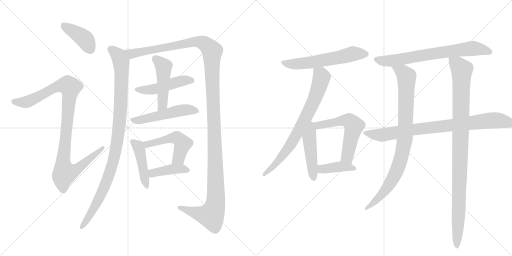
t = 0.00 s
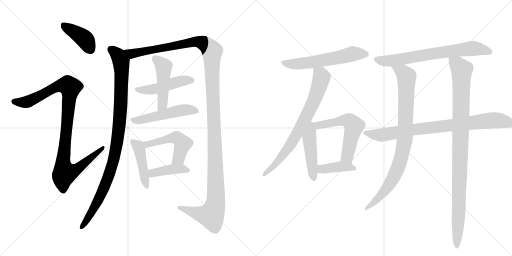
t = 3.07 s
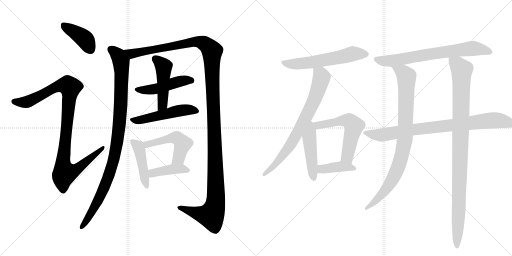
t = 6.14 s
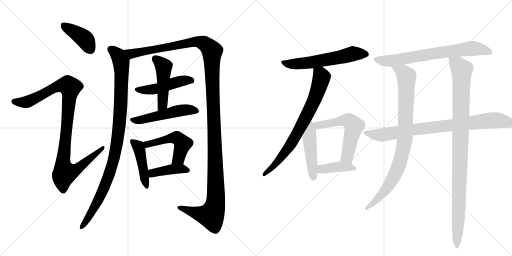
t = 9.21 s
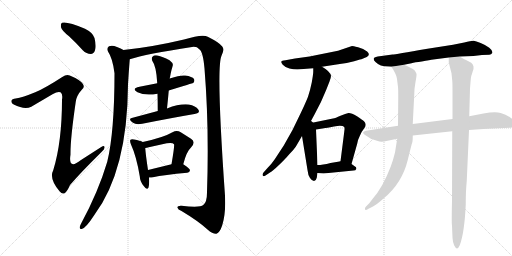
t = 12.28 s
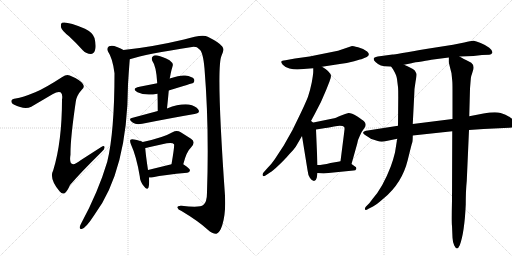
t = 15.35 s

The animated SVG that drew these frames (rendered in a browser with its animation timeline set to each time). Animation: 19 CSS @keyframes rules; one cycle of 15.35 s.

<svg version="1.1" viewBox="0 0 2048 1024" xmlns="http://www.w3.org/2000/svg">
  <g stroke="lightgray" stroke-dasharray="1,1" stroke-width="1" transform="scale(4, 4)">
    <line x1="0" y1="0" x2="256" y2="256"></line>
    <line x1="256" y1="0" x2="0" y2="256"></line>
    <line x1="128" y1="0" x2="128" y2="256"></line>
    <line x1="0" y1="128" x2="256" y2="128"></line>
    <line x1="256" y1="0" x2="512" y2="256"></line>
    <line x1="512" y1="0" x2="256" y2="256"></line>
    <line x1="384" y1="0" x2="384" y2="256"></line>
    <line x1="256" y1="128" x2="512" y2="128"></line>
  </g>
<g transform="scale(1, -1) translate(0, -850)">
   <style type="text/css">
    @keyframes keyframes0 {
      from {
       stroke: black;
       stroke-dashoffset: 407;
       stroke-width: 128;
       }
       57% {
       animation-timing-function: step-end;
       stroke: black;
       stroke-dashoffset: 0;
       stroke-width: 128;
       }
       to {
       stroke: black;
       stroke-width: 1024;
       }
       }
       #make-me-a-hanzi-animation-0 {
         animation: keyframes0 0.581217s both;
         animation-delay: 0.000000s;
         animation-timing-function: linear;
       }
    @keyframes keyframes1 {
      from {
       stroke: black;
       stroke-dashoffset: 1028;
       stroke-width: 128;
       }
       77% {
       animation-timing-function: step-end;
       stroke: black;
       stroke-dashoffset: 0;
       stroke-width: 128;
       }
       to {
       stroke: black;
       stroke-width: 1024;
       }
       }
       #make-me-a-hanzi-animation-1 {
         animation: keyframes1 1.086589s both;
         animation-delay: 0.581217s;
         animation-timing-function: linear;
       }
    @keyframes keyframes2 {
      from {
       stroke: black;
       stroke-dashoffset: 1014;
       stroke-width: 128;
       }
       77% {
       animation-timing-function: step-end;
       stroke: black;
       stroke-dashoffset: 0;
       stroke-width: 128;
       }
       to {
       stroke: black;
       stroke-width: 1024;
       }
       }
       #make-me-a-hanzi-animation-2 {
         animation: keyframes2 1.075195s both;
         animation-delay: 1.667806s;
         animation-timing-function: linear;
       }
    @keyframes keyframes3 {
      from {
       stroke: black;
       stroke-dashoffset: 1414;
       stroke-width: 128;
       }
       82% {
       animation-timing-function: step-end;
       stroke: black;
       stroke-dashoffset: 0;
       stroke-width: 128;
       }
       to {
       stroke: black;
       stroke-width: 1024;
       }
       }
       #make-me-a-hanzi-animation-3 {
         animation: keyframes3 1.400716s both;
         animation-delay: 2.743001s;
         animation-timing-function: linear;
       }
    @keyframes keyframes4 {
      from {
       stroke: black;
       stroke-dashoffset: 481;
       stroke-width: 128;
       }
       61% {
       animation-timing-function: step-end;
       stroke: black;
       stroke-dashoffset: 0;
       stroke-width: 128;
       }
       to {
       stroke: black;
       stroke-width: 1024;
       }
       }
       #make-me-a-hanzi-animation-4 {
         animation: keyframes4 0.641439s both;
         animation-delay: 4.143717s;
         animation-timing-function: linear;
       }
    @keyframes keyframes5 {
      from {
       stroke: black;
       stroke-dashoffset: 477;
       stroke-width: 128;
       }
       61% {
       animation-timing-function: step-end;
       stroke: black;
       stroke-dashoffset: 0;
       stroke-width: 128;
       }
       to {
       stroke: black;
       stroke-width: 1024;
       }
       }
       #make-me-a-hanzi-animation-5 {
         animation: keyframes5 0.638184s both;
         animation-delay: 4.785156s;
         animation-timing-function: linear;
       }
    @keyframes keyframes6 {
      from {
       stroke: black;
       stroke-dashoffset: 514;
       stroke-width: 128;
       }
       63% {
       animation-timing-function: step-end;
       stroke: black;
       stroke-dashoffset: 0;
       stroke-width: 128;
       }
       to {
       stroke: black;
       stroke-width: 1024;
       }
       }
       #make-me-a-hanzi-animation-6 {
         animation: keyframes6 0.668294s both;
         animation-delay: 5.423340s;
         animation-timing-function: linear;
       }
    @keyframes keyframes7 {
      from {
       stroke: black;
       stroke-dashoffset: 450;
       stroke-width: 128;
       }
       59% {
       animation-timing-function: step-end;
       stroke: black;
       stroke-dashoffset: 0;
       stroke-width: 128;
       }
       to {
       stroke: black;
       stroke-width: 1024;
       }
       }
       #make-me-a-hanzi-animation-7 {
         animation: keyframes7 0.616211s both;
         animation-delay: 6.091634s;
         animation-timing-function: linear;
       }
    @keyframes keyframes8 {
      from {
       stroke: black;
       stroke-dashoffset: 505;
       stroke-width: 128;
       }
       62% {
       animation-timing-function: step-end;
       stroke: black;
       stroke-dashoffset: 0;
       stroke-width: 128;
       }
       to {
       stroke: black;
       stroke-width: 1024;
       }
       }
       #make-me-a-hanzi-animation-8 {
         animation: keyframes8 0.660970s both;
         animation-delay: 6.707845s;
         animation-timing-function: linear;
       }
    @keyframes keyframes9 {
      from {
       stroke: black;
       stroke-dashoffset: 413;
       stroke-width: 128;
       }
       57% {
       animation-timing-function: step-end;
       stroke: black;
       stroke-dashoffset: 0;
       stroke-width: 128;
       }
       to {
       stroke: black;
       stroke-width: 1024;
       }
       }
       #make-me-a-hanzi-animation-9 {
         animation: keyframes9 0.586100s both;
         animation-delay: 7.368815s;
         animation-timing-function: linear;
       }
    @keyframes keyframes10 {
      from {
       stroke: black;
       stroke-dashoffset: 593;
       stroke-width: 128;
       }
       66% {
       animation-timing-function: step-end;
       stroke: black;
       stroke-dashoffset: 0;
       stroke-width: 128;
       }
       to {
       stroke: black;
       stroke-width: 1024;
       }
       }
       #make-me-a-hanzi-animation-10 {
         animation: keyframes10 0.732585s both;
         animation-delay: 7.954915s;
         animation-timing-function: linear;
       }
    @keyframes keyframes11 {
      from {
       stroke: black;
       stroke-dashoffset: 753;
       stroke-width: 128;
       }
       71% {
       animation-timing-function: step-end;
       stroke: black;
       stroke-dashoffset: 0;
       stroke-width: 128;
       }
       to {
       stroke: black;
       stroke-width: 1024;
       }
       }
       #make-me-a-hanzi-animation-11 {
         animation: keyframes11 0.862793s both;
         animation-delay: 8.687500s;
         animation-timing-function: linear;
       }
    @keyframes keyframes12 {
      from {
       stroke: black;
       stroke-dashoffset: 470;
       stroke-width: 128;
       }
       60% {
       animation-timing-function: step-end;
       stroke: black;
       stroke-dashoffset: 0;
       stroke-width: 128;
       }
       to {
       stroke: black;
       stroke-width: 1024;
       }
       }
       #make-me-a-hanzi-animation-12 {
         animation: keyframes12 0.632487s both;
         animation-delay: 9.550293s;
         animation-timing-function: linear;
       }
    @keyframes keyframes13 {
      from {
       stroke: black;
       stroke-dashoffset: 585;
       stroke-width: 128;
       }
       66% {
       animation-timing-function: step-end;
       stroke: black;
       stroke-dashoffset: 0;
       stroke-width: 128;
       }
       to {
       stroke: black;
       stroke-width: 1024;
       }
       }
       #make-me-a-hanzi-animation-13 {
         animation: keyframes13 0.726074s both;
         animation-delay: 10.182780s;
         animation-timing-function: linear;
       }
    @keyframes keyframes14 {
      from {
       stroke: black;
       stroke-dashoffset: 403;
       stroke-width: 128;
       }
       57% {
       animation-timing-function: step-end;
       stroke: black;
       stroke-dashoffset: 0;
       stroke-width: 128;
       }
       to {
       stroke: black;
       stroke-width: 1024;
       }
       }
       #make-me-a-hanzi-animation-14 {
         animation: keyframes14 0.577962s both;
         animation-delay: 10.908854s;
         animation-timing-function: linear;
       }
    @keyframes keyframes15 {
      from {
       stroke: black;
       stroke-dashoffset: 715;
       stroke-width: 128;
       }
       70% {
       animation-timing-function: step-end;
       stroke: black;
       stroke-dashoffset: 0;
       stroke-width: 128;
       }
       to {
       stroke: black;
       stroke-width: 1024;
       }
       }
       #make-me-a-hanzi-animation-15 {
         animation: keyframes15 0.831868s both;
         animation-delay: 11.486816s;
         animation-timing-function: linear;
       }
    @keyframes keyframes16 {
      from {
       stroke: black;
       stroke-dashoffset: 871;
       stroke-width: 128;
       }
       74% {
       animation-timing-function: step-end;
       stroke: black;
       stroke-dashoffset: 0;
       stroke-width: 128;
       }
       to {
       stroke: black;
       stroke-width: 1024;
       }
       }
       #make-me-a-hanzi-animation-16 {
         animation: keyframes16 0.958822s both;
         animation-delay: 12.318685s;
         animation-timing-function: linear;
       }
    @keyframes keyframes17 {
      from {
       stroke: black;
       stroke-dashoffset: 898;
       stroke-width: 128;
       }
       75% {
       animation-timing-function: step-end;
       stroke: black;
       stroke-dashoffset: 0;
       stroke-width: 128;
       }
       to {
       stroke: black;
       stroke-width: 1024;
       }
       }
       #make-me-a-hanzi-animation-17 {
         animation: keyframes17 0.980794s both;
         animation-delay: 13.277507s;
         animation-timing-function: linear;
       }
    @keyframes keyframes18 {
      from {
       stroke: black;
       stroke-dashoffset: 1028;
       stroke-width: 128;
       }
       77% {
       animation-timing-function: step-end;
       stroke: black;
       stroke-dashoffset: 0;
       stroke-width: 128;
       }
       to {
       stroke: black;
       stroke-width: 1024;
       }
       }
       #make-me-a-hanzi-animation-18 {
         animation: keyframes18 1.086589s both;
         animation-delay: 14.258301s;
         animation-timing-function: linear;
       }
</style>
<path d="M 276 705 Q 303 680 331 649 Q 346 634 363 634 Q 375 634 380 649 Q 386 665 378 698 Q 372 719 340 735 Q 267 766 248 759 Q 242 755 244 741 Q 247 728 276 705 Z" fill="lightgray"></path> 
<path d="M 141 481 Q 90 460 63 456 Q 48 455 46 448 Q 43 438 55 432 Q 98 410 125 423 L 210 473 Q 232 486 242 481 Q 252 475 248 451 Q 248 283 213 169 Q 195 136 239 84 Q 249 71 260 78 Q 269 85 280 110 Q 322 159 407 243 Q 420 255 418 262 Q 417 271 405 262 L 324 210 Q 272 168 282 232 Q 281 293 303 443 Q 306 468 328 492 Q 341 502 330 516 Q 318 532 279 548 Q 266 554 249 542 Q 180 497 141 481 Z" fill="lightgray"></path> 
<path d="M 494 650 Q 484 657 468 662 Q 449 671 436 665 Q 426 658 432 644 Q 451 616 458 557 Q 458 323 429 203 Q 393 82 324 -45 Q 320 -52 319 -58 Q 318 -68 327 -66 Q 343 -63 378 -9 Q 510 169 512 512 Q 515 563 519 613 C 521 637 521 637 494 650 Z" fill="lightgray"></path> 
<path d="M 519 613 Q 583 634 768 662 Q 787 665 797 653 Q 812 644 818 576 Q 837 344 828 80 Q 828 41 813 30 Q 800 18 726 27 Q 708 28 710 19 Q 711 12 726 6 Q 793 -34 830 -68 Q 852 -87 866 -85 Q 879 -81 889 -51 Q 904 -2 900 67 Q 864 580 886 627 Q 899 651 889 664 Q 879 679 831 703 Q 810 715 736 692 Q 610 662 494 650 C 464 647 490 605 519 613 Z" fill="lightgray"></path> 
<path d="M 675 488 Q 771 518 773 518 Q 780 525 776 534 Q 769 544 741 548 Q 723 551 679 536 L 629 517 L 558 503 Q 524 496 550 481 Q 580 466 630 475 L 675 488 Z" fill="lightgray"></path> 
<path d="M 668 416 Q 672 453 675 488 L 679 536 Q 679 539 680 541 Q 683 559 686 570 Q 689 580 691 588 Q 694 597 678 609 Q 650 624 630 628 Q 617 631 610 623 Q 604 617 610 605 Q 625 586 629 517 L 630 475 Q 631 442 631 406 C 631 376 665 386 668 416 Z" fill="lightgray"></path> 
<path d="M 631 406 L 527 378 Q 511 374 532 359 Q 544 350 569 355 Q 690 379 778 394 Q 803 398 793 412 Q 783 427 755 432 Q 719 436 668 416 L 631 406 Z" fill="lightgray"></path> 
<path d="M 571 282 Q 561 288 536 292 Q 526 295 522 291 Q 518 287 524 272 Q 546 224 559 145 Q 560 123 575 106 Q 588 87 594 100 Q 598 113 596 140 L 592 170 Q 582 237 581 258 C 580 278 580 278 571 282 Z" fill="lightgray"></path> 
<path d="M 733 193 Q 746 244 764 260 Q 785 282 764 295 L 723 321 Q 707 331 690 321 Q 654 300 571 282 C 542 276 552 252 581 258 Q 587 259 595 261 L 667 277 Q 691 281 696 273 Q 699 270 686 193 C 681 163 725 164 733 193 Z" fill="lightgray"></path> 
<path d="M 596 140 Q 602 139 612 141 Q 655 151 749 159 Q 759 160 760 169 Q 760 176 733 193 C 720 201 715 200 686 193 L 592 170 C 563 163 566 142 596 140 Z" fill="lightgray"></path> 
<path d="M 1288 583 L 1359 594 Q 1386 597 1416.5 605.5 Q 1447 614 1448 614 L 1467 622 Q 1483 632 1468.5 644 Q 1454 656 1432.5 661 Q 1411 666 1408 666 L 1352 647 L 1238 624 L 1180 616 L 1142 609 Q 1126 607 1125 603.5 Q 1124 600 1131 591 Q 1138 582 1158 576.5 Q 1178 571 1202 573 Q 1226 575 1253 577 L 1288 583 Z" fill="lightgray"></path> 
<path d="M 1239 357 L 1259 394 Q 1284 438 1305 491 L 1318 524 Q 1324 539 1324 547 Q 1320 565 1288 583 C 1263 599 1253 605 1253 577 L 1253 564 Q 1253 554 1247 520 Q 1240 486 1232 463 Q 1223 440 1204 400 L 1170 330 L 1135 268 L 1099 213 Q 1087 195 1070 178 L 1054 160 Q 1048 152 1051 148 Q 1054 143 1062 148 L 1080 160 Q 1091 166 1117 191 Q 1143 216 1157 233 Q 1175 251 1183 263 Q 1190 275 1208 306 L 1239 357 Z" fill="lightgray"></path> 
<path d="M 1208 306 L 1230 170 Q 1232 149 1240 138 Q 1248 126 1256 126 Q 1265 128 1267 139 L 1270 158 L 1270 190 L 1264 332 C 1262 381 1195 388 1208 306 Z" fill="lightgray"></path> 
<path d="M 1264 332 L 1296 337 L 1299 338 Q 1303 338 1336 344 Q 1369 350 1377 342 Q 1379 336 1378 332 L 1376 315 L 1362 205 C 1358 175 1398 165 1406 194 L 1429 276 Q 1432 293 1439 306 Q 1444 321 1457 337 Q 1469 352 1456 365 Q 1451 370 1428 385 Q 1404 399 1394 398 Q 1383 396 1362 387 Q 1341 377 1332 376 L 1239 357 C 1210 351 1234 327 1264 332 Z" fill="lightgray"></path> 
<path d="M 1414 168 Q 1423 168 1425 174 Q 1427 180 1420 184 L 1406 194 C 1384 209 1384 209 1362 205 L 1352 203 L 1322 198 Q 1290 190 1270 190 C 1240 189 1240 160 1270 158 L 1294 156 L 1414 168 Z" fill="lightgray"></path> 
<path d="M 1710 655 Q 1580 632 1570 632 L 1511 624 Q 1484 620 1502 602 Q 1520 584 1552 584 L 1565 583 L 1616 591 L 1646 597 Q 1659 601 1687 604 Q 1721 611 1733 612 L 1795 620 L 1838 624 L 1894 626 L 1928 630 L 1957 631 Q 1965 631 1969 638 Q 1972 647 1957 659 Q 1942 671 1922.5 678.5 Q 1903 686 1895 687 Q 1887 688 1857 680 L 1812 671 L 1710 655 Z" fill="lightgray"></path> 
<path d="M 1592 347 L 1471 328 Q 1455 326 1453 321 Q 1451 316 1459 311 Q 1467 306 1473 302 L 1482 296 Q 1485 294 1486 294 L 1511 286 Q 1521 282 1536 284 L 1589 295 L 1651 308 L 1809 325 L 1876 330 L 1934 334 L 2037 339 Q 2063 340 2069 346 Q 2070 353 2066 360 Q 2061 366 2042.5 379 Q 2024 392 2002.5 398 Q 1981 404 1934 396 L 1877 385 L 1810 374 L 1651 354 L 1592 347 Z" fill="lightgray"></path> 
<path d="M 1565 583 L 1572 573 Q 1586 550 1588 534 L 1592 502 Q 1593 494 1593 462 L 1592 347 L 1589 295 L 1587 284 L 1580 240 Q 1573 211 1563 184 Q 1531 100 1490 54 Q 1484 46 1478 38 L 1464 24 Q 1458 18 1460 12 Q 1462 7 1474 15 L 1492 24 Q 1506 31 1534 56 Q 1608 116 1631 210 Q 1646 272 1649 280 Q 1651 287 1651 308 L 1651 354 L 1657 472 Q 1657 495 1662 522 Q 1667 549 1666 554 Q 1665 558 1659 568 Q 1646 579 1616 591 C 1588 603 1549 608 1565 583 Z" fill="lightgray"></path> 
<path d="M 1809 325 L 1808 47 Q 1806 -44 1808 -53 L 1810 -101 Q 1811 -120 1817 -132 Q 1823 -144 1828 -144 Q 1833 -144 1839 -131 Q 1858 -80 1863 32 Q 1863 88 1867 126 L 1876 330 L 1877 385 L 1880 496 L 1882 521 Q 1883 540 1885 546 Q 1887 551 1891 565 Q 1900 587 1885 599 L 1866 609 Q 1856 613 1838 624 C 1812 639 1794 649 1795 620 L 1795 603 Q 1794 603 1806 557 L 1809 527 Q 1810 517 1810 490 L 1810 374 L 1809 325 Z" fill="lightgray"></path> 
      <clipPath id="make-me-a-hanzi-clip-0">
      <path d="M 276 705 Q 303 680 331 649 Q 346 634 363 634 Q 375 634 380 649 Q 386 665 378 698 Q 372 719 340 735 Q 267 766 248 759 Q 242 755 244 741 Q 247 728 276 705 Z" fill="lightgray"></path>
      </clipPath>
      <path clip-path="url(#make-me-a-hanzi-clip-0)" d="M 253 751 L 340 692 L 362 652 " fill="none" id="make-me-a-hanzi-animation-0" stroke-dasharray="279 558" stroke-linecap="round"></path>

      <clipPath id="make-me-a-hanzi-clip-1">
      <path d="M 141 481 Q 90 460 63 456 Q 48 455 46 448 Q 43 438 55 432 Q 98 410 125 423 L 210 473 Q 232 486 242 481 Q 252 475 248 451 Q 248 283 213 169 Q 195 136 239 84 Q 249 71 260 78 Q 269 85 280 110 Q 322 159 407 243 Q 420 255 418 262 Q 417 271 405 262 L 324 210 Q 272 168 282 232 Q 281 293 303 443 Q 306 468 328 492 Q 341 502 330 516 Q 318 532 279 548 Q 266 554 249 542 Q 180 497 141 481 Z" fill="lightgray"></path>
      </clipPath>
      <path clip-path="url(#make-me-a-hanzi-clip-1)" d="M 55 444 L 112 444 L 236 507 L 272 508 L 280 500 L 252 194 L 260 159 L 300 168 L 412 259 " fill="none" id="make-me-a-hanzi-animation-1" stroke-dasharray="900 1800" stroke-linecap="round"></path>

      <clipPath id="make-me-a-hanzi-clip-2">
      <path d="M 494 650 Q 484 657 468 662 Q 449 671 436 665 Q 426 658 432 644 Q 451 616 458 557 Q 458 323 429 203 Q 393 82 324 -45 Q 320 -52 319 -58 Q 318 -68 327 -66 Q 343 -63 378 -9 Q 510 169 512 512 Q 515 563 519 613 C 521 637 521 637 494 650 Z" fill="lightgray"></path>
      </clipPath>
      <path clip-path="url(#make-me-a-hanzi-clip-2)" d="M 444 653 L 480 614 L 487 565 L 481 389 L 467 270 L 446 179 L 422 112 L 361 -12 L 327 -58 " fill="none" id="make-me-a-hanzi-animation-2" stroke-dasharray="886 1772" stroke-linecap="round"></path>

      <clipPath id="make-me-a-hanzi-clip-3">
      <path d="M 519 613 Q 583 634 768 662 Q 787 665 797 653 Q 812 644 818 576 Q 837 344 828 80 Q 828 41 813 30 Q 800 18 726 27 Q 708 28 710 19 Q 711 12 726 6 Q 793 -34 830 -68 Q 852 -87 866 -85 Q 879 -81 889 -51 Q 904 -2 900 67 Q 864 580 886 627 Q 899 651 889 664 Q 879 679 831 703 Q 810 715 736 692 Q 610 662 494 650 C 464 647 490 605 519 613 Z" fill="lightgray"></path>
      </clipPath>
      <path clip-path="url(#make-me-a-hanzi-clip-3)" d="M 502 646 L 527 635 L 792 684 L 825 671 L 848 645 L 864 134 L 860 26 L 845 -12 L 810 -8 L 718 19 " fill="none" id="make-me-a-hanzi-animation-3" stroke-dasharray="1286 2572" stroke-linecap="round"></path>

      <clipPath id="make-me-a-hanzi-clip-4">
      <path d="M 675 488 Q 771 518 773 518 Q 780 525 776 534 Q 769 544 741 548 Q 723 551 679 536 L 629 517 L 558 503 Q 524 496 550 481 Q 580 466 630 475 L 675 488 Z" fill="lightgray"></path>
      </clipPath>
      <path clip-path="url(#make-me-a-hanzi-clip-4)" d="M 551 493 L 619 493 L 713 524 L 746 530 L 770 525 " fill="none" id="make-me-a-hanzi-animation-4" stroke-dasharray="353 706" stroke-linecap="round"></path>

      <clipPath id="make-me-a-hanzi-clip-5">
      <path d="M 668 416 Q 672 453 675 488 L 679 536 Q 679 539 680 541 Q 683 559 686 570 Q 689 580 691 588 Q 694 597 678 609 Q 650 624 630 628 Q 617 631 610 623 Q 604 617 610 605 Q 625 586 629 517 L 630 475 Q 631 442 631 406 C 631 376 665 386 668 416 Z" fill="lightgray"></path>
      </clipPath>
      <path clip-path="url(#make-me-a-hanzi-clip-5)" d="M 621 614 L 655 583 L 650 431 L 636 413 " fill="none" id="make-me-a-hanzi-animation-5" stroke-dasharray="349 698" stroke-linecap="round"></path>

      <clipPath id="make-me-a-hanzi-clip-6">
      <path d="M 631 406 L 527 378 Q 511 374 532 359 Q 544 350 569 355 Q 690 379 778 394 Q 803 398 793 412 Q 783 427 755 432 Q 719 436 668 416 L 631 406 Z" fill="lightgray"></path>
      </clipPath>
      <path clip-path="url(#make-me-a-hanzi-clip-6)" d="M 530 369 L 560 369 L 725 409 L 755 411 L 783 405 " fill="none" id="make-me-a-hanzi-animation-6" stroke-dasharray="386 772" stroke-linecap="round"></path>

      <clipPath id="make-me-a-hanzi-clip-7">
      <path d="M 571 282 Q 561 288 536 292 Q 526 295 522 291 Q 518 287 524 272 Q 546 224 559 145 Q 560 123 575 106 Q 588 87 594 100 Q 598 113 596 140 L 592 170 Q 582 237 581 258 C 580 278 580 278 571 282 Z" fill="lightgray"></path>
      </clipPath>
      <path clip-path="url(#make-me-a-hanzi-clip-7)" d="M 529 286 L 557 255 L 585 105 " fill="none" id="make-me-a-hanzi-animation-7" stroke-dasharray="322 644" stroke-linecap="round"></path>

      <clipPath id="make-me-a-hanzi-clip-8">
      <path d="M 733 193 Q 746 244 764 260 Q 785 282 764 295 L 723 321 Q 707 331 690 321 Q 654 300 571 282 C 542 276 552 252 581 258 Q 587 259 595 261 L 667 277 Q 691 281 696 273 Q 699 270 686 193 C 681 163 725 164 733 193 Z" fill="lightgray"></path>
      </clipPath>
      <path clip-path="url(#make-me-a-hanzi-clip-8)" d="M 582 280 L 589 273 L 682 297 L 714 295 L 731 275 L 714 217 L 694 204 " fill="none" id="make-me-a-hanzi-animation-8" stroke-dasharray="377 754" stroke-linecap="round"></path>

      <clipPath id="make-me-a-hanzi-clip-9">
      <path d="M 596 140 Q 602 139 612 141 Q 655 151 749 159 Q 759 160 760 169 Q 760 176 733 193 C 720 201 715 200 686 193 L 592 170 C 563 163 566 142 596 140 Z" fill="lightgray"></path>
      </clipPath>
      <path clip-path="url(#make-me-a-hanzi-clip-9)" d="M 600 148 L 610 157 L 694 174 L 725 176 L 751 168 " fill="none" id="make-me-a-hanzi-animation-9" stroke-dasharray="285 570" stroke-linecap="round"></path>

      <clipPath id="make-me-a-hanzi-clip-10">
      <path d="M 1288 583 L 1359 594 Q 1386 597 1416.5 605.5 Q 1447 614 1448 614 L 1467 622 Q 1483 632 1468.5 644 Q 1454 656 1432.5 661 Q 1411 666 1408 666 L 1352 647 L 1238 624 L 1180 616 L 1142 609 Q 1126 607 1125 603.5 Q 1124 600 1131 591 Q 1138 582 1158 576.5 Q 1178 571 1202 573 Q 1226 575 1253 577 L 1288 583 Z" fill="lightgray"></path>
      </clipPath>
      <path clip-path="url(#make-me-a-hanzi-clip-10)" d="M 1131 599 L 1181 594 L 1245 600 L 1409 635 L 1464 633 " fill="none" id="make-me-a-hanzi-animation-10" stroke-dasharray="465 930" stroke-linecap="round"></path>

      <clipPath id="make-me-a-hanzi-clip-11">
      <path d="M 1239 357 L 1259 394 Q 1284 438 1305 491 L 1318 524 Q 1324 539 1324 547 Q 1320 565 1288 583 C 1263 599 1253 605 1253 577 L 1253 564 Q 1253 554 1247 520 Q 1240 486 1232 463 Q 1223 440 1204 400 L 1170 330 L 1135 268 L 1099 213 Q 1087 195 1070 178 L 1054 160 Q 1048 152 1051 148 Q 1054 143 1062 148 L 1080 160 Q 1091 166 1117 191 Q 1143 216 1157 233 Q 1175 251 1183 263 Q 1190 275 1208 306 L 1239 357 Z" fill="lightgray"></path>
      </clipPath>
      <path clip-path="url(#make-me-a-hanzi-clip-11)" d="M 1260 571 L 1286 541 L 1264 466 L 1227 387 L 1162 271 L 1103 194 L 1056 153 " fill="none" id="make-me-a-hanzi-animation-11" stroke-dasharray="625 1250" stroke-linecap="round"></path>

      <clipPath id="make-me-a-hanzi-clip-12">
      <path d="M 1208 306 L 1230 170 Q 1232 149 1240 138 Q 1248 126 1256 126 Q 1265 128 1267 139 L 1270 158 L 1270 190 L 1264 332 C 1262 381 1195 388 1208 306 Z" fill="lightgray"></path>
      </clipPath>
      <path clip-path="url(#make-me-a-hanzi-clip-12)" d="M 1239 348 L 1243 322 L 1237 300 L 1255 136 " fill="none" id="make-me-a-hanzi-animation-12" stroke-dasharray="342 684" stroke-linecap="round"></path>

      <clipPath id="make-me-a-hanzi-clip-13">
      <path d="M 1264 332 L 1296 337 L 1299 338 Q 1303 338 1336 344 Q 1369 350 1377 342 Q 1379 336 1378 332 L 1376 315 L 1362 205 C 1358 175 1398 165 1406 194 L 1429 276 Q 1432 293 1439 306 Q 1444 321 1457 337 Q 1469 352 1456 365 Q 1451 370 1428 385 Q 1404 399 1394 398 Q 1383 396 1362 387 Q 1341 377 1332 376 L 1239 357 C 1210 351 1234 327 1264 332 Z" fill="lightgray"></path>
      </clipPath>
      <path clip-path="url(#make-me-a-hanzi-clip-13)" d="M 1247 357 L 1269 348 L 1377 368 L 1405 360 L 1416 346 L 1389 226 L 1400 203 " fill="none" id="make-me-a-hanzi-animation-13" stroke-dasharray="457 914" stroke-linecap="round"></path>

      <clipPath id="make-me-a-hanzi-clip-14">
      <path d="M 1414 168 Q 1423 168 1425 174 Q 1427 180 1420 184 L 1406 194 C 1384 209 1384 209 1362 205 L 1352 203 L 1322 198 Q 1290 190 1270 190 C 1240 189 1240 160 1270 158 L 1294 156 L 1414 168 Z" fill="lightgray"></path>
      </clipPath>
      <path clip-path="url(#make-me-a-hanzi-clip-14)" d="M 1276 163 L 1287 174 L 1365 184 L 1417 176 " fill="none" id="make-me-a-hanzi-animation-14" stroke-dasharray="275 550" stroke-linecap="round"></path>

      <clipPath id="make-me-a-hanzi-clip-15">
      <path d="M 1710 655 Q 1580 632 1570 632 L 1511 624 Q 1484 620 1502 602 Q 1520 584 1552 584 L 1565 583 L 1616 591 L 1646 597 Q 1659 601 1687 604 Q 1721 611 1733 612 L 1795 620 L 1838 624 L 1894 626 L 1928 630 L 1957 631 Q 1965 631 1969 638 Q 1972 647 1957 659 Q 1942 671 1922.5 678.5 Q 1903 686 1895 687 Q 1887 688 1857 680 L 1812 671 L 1710 655 Z" fill="lightgray"></path>
      </clipPath>
      <path clip-path="url(#make-me-a-hanzi-clip-15)" d="M 1507 613 L 1525 607 L 1574 608 L 1700 632 L 1892 657 L 1931 652 L 1959 641 " fill="none" id="make-me-a-hanzi-animation-15" stroke-dasharray="587 1174" stroke-linecap="round"></path>

      <clipPath id="make-me-a-hanzi-clip-16">
      <path d="M 1592 347 L 1471 328 Q 1455 326 1453 321 Q 1451 316 1459 311 Q 1467 306 1473 302 L 1482 296 Q 1485 294 1486 294 L 1511 286 Q 1521 282 1536 284 L 1589 295 L 1651 308 L 1809 325 L 1876 330 L 1934 334 L 2037 339 Q 2063 340 2069 346 Q 2070 353 2066 360 Q 2061 366 2042.5 379 Q 2024 392 2002.5 398 Q 1981 404 1934 396 L 1877 385 L 1810 374 L 1651 354 L 1592 347 Z" fill="lightgray"></path>
      </clipPath>
      <path clip-path="url(#make-me-a-hanzi-clip-16)" d="M 1460 318 L 1528 310 L 1661 333 L 1975 369 L 2039 359 L 2048 371 L 2048 355 " fill="none" id="make-me-a-hanzi-animation-16" stroke-dasharray="743 1486" stroke-linecap="round"></path>

      <clipPath id="make-me-a-hanzi-clip-17">
      <path d="M 1565 583 L 1572 573 Q 1586 550 1588 534 L 1592 502 Q 1593 494 1593 462 L 1592 347 L 1589 295 L 1587 284 L 1580 240 Q 1573 211 1563 184 Q 1531 100 1490 54 Q 1484 46 1478 38 L 1464 24 Q 1458 18 1460 12 Q 1462 7 1474 15 L 1492 24 Q 1506 31 1534 56 Q 1608 116 1631 210 Q 1646 272 1649 280 Q 1651 287 1651 308 L 1651 354 L 1657 472 Q 1657 495 1662 522 Q 1667 549 1666 554 Q 1665 558 1659 568 Q 1646 579 1616 591 C 1588 603 1549 608 1565 583 Z" fill="lightgray"></path>
      </clipPath>
      <path clip-path="url(#make-me-a-hanzi-clip-17)" d="M 1572 580 L 1613 560 L 1627 539 L 1617 277 L 1602 210 L 1570 133 L 1518 61 L 1466 17 " fill="none" id="make-me-a-hanzi-animation-17" stroke-dasharray="770 1540" stroke-linecap="round"></path>

      <clipPath id="make-me-a-hanzi-clip-18">
      <path d="M 1809 325 L 1808 47 Q 1806 -44 1808 -53 L 1810 -101 Q 1811 -120 1817 -132 Q 1823 -144 1828 -144 Q 1833 -144 1839 -131 Q 1858 -80 1863 32 Q 1863 88 1867 126 L 1876 330 L 1877 385 L 1880 496 L 1882 521 Q 1883 540 1885 546 Q 1887 551 1891 565 Q 1900 587 1885 599 L 1866 609 Q 1856 613 1838 624 C 1812 639 1794 649 1795 620 L 1795 603 Q 1794 603 1806 557 L 1809 527 Q 1810 517 1810 490 L 1810 374 L 1809 325 Z" fill="lightgray"></path>
      </clipPath>
      <path clip-path="url(#make-me-a-hanzi-clip-18)" d="M 1803 616 L 1847 570 L 1828 -138 " fill="none" id="make-me-a-hanzi-animation-18" stroke-dasharray="900 1800" stroke-linecap="round"></path>

</g>
</svg>
